Image classification data set "tumorous_and_nontumorous" (ChandranSukirthan/Advanced-Brain-Tumor-Classification-Using-Deep-Learning on GitHub). Class labels (2): non-tumorous, tumorous.

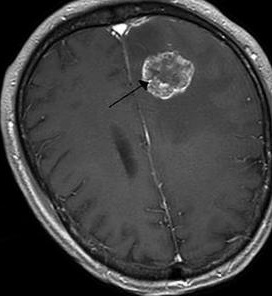
Label: tumorous

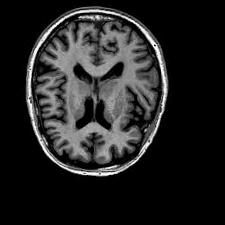
Label: non-tumorous

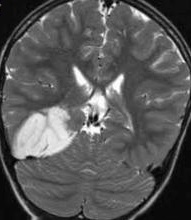
Label: tumorous

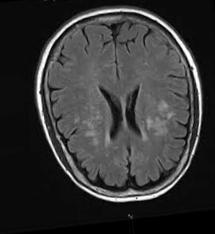
Label: non-tumorous

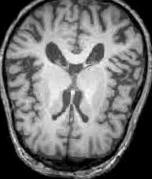
Label: non-tumorous

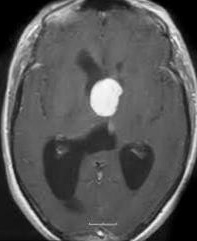
Label: tumorous
